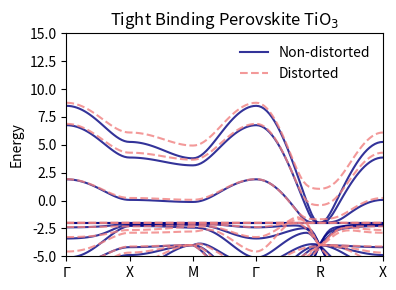

This figure's Python source:
# [redacted]
# Universitat Politècnica de Catalunya and University of Cambridge

# Tight binding model for a pervskite 3D system

import numpy as np
import matplotlib.pyplot as plt

def t_correction(t_nm, distance_distorted):
    """
    Correction to the hopping therms with the distance between atoms (related with the original distance)

    Inputs:
        t_nm: original hopping value for the hamiltonian component nm
        distance_distorted: the new distance (euclidean) between the orbitals n and m (or n and m')
    """

    change = 5 * np.exp(-distance_distorted)

    t_nm_d = t_nm * change

    return t_nm_d

def h_nm_element(t_nm, k_point, R_n, R_m1, R_m2, is_TiO):
    """
    Computes the n, m element of the Hamiltonian of the system, and implements the correction with the distance

    Inputs:
        t_nm: hopping integral or self-energy
        k_point: k point in the reciprocal space (3D)
        R_n: cartesian position of the atom n (3D)
        R_m1: cartesian position of the atom m (3D), R_m2: for periodicity
        is_TiO: boolean, if n and m are orbital of Ti and O (True) or not (False)
                if True, then the distance correction will be applied
    """

    if is_TiO == True:
        diff_R = R_n - R_m1
        escalar1 = np.dot(k_point, diff_R)
        dist1 = np.linalg.norm(diff_R)
        corrected_t1 = t_correction(t_nm, dist1)

        diff_R = R_n - R_m2
        escalar2 = np.dot(k_point, diff_R)
        dist2 = np.linalg.norm(diff_R)
        corrected_t2 = t_correction(t_nm, dist2)


        element = 0.5 * ((corrected_t1 * np.exp(1j * escalar1)) + (corrected_t2 * np.exp(1j * escalar2)))

    else:
        diff_R = R_n - R_m1
        escalar1 = np.dot(k_point, diff_R)

        diff_R = R_n - R_m2
        escalar2 = np.dot(k_point, diff_R)

        element = t_nm * 0.5 * (np.exp(1j * escalar1) + np.exp(1j * escalar2))

    return element

def t_nm_element(n, m):
    """
    Generates the t_nm element (empyrical (and qualitative) hopping integral element) for the states n and m.
    The states are px1, py1, pz1, px2, py2, pz2, px3, py3, pz3, dxy4, dxz4, dyz4, dx2-y24, dz24
    If n == m, the function returns the energy (the same for all the electrons)
    """

    energy = [-4.0, -4.0, -4.0, -4.0, -4.0, -4.0, -4.0, -4.0, -4.0, -2, -2, -2, -2, -2]
    t_pp_bonding = 4
    t_pp_antibonding = -1
    t_pd_bonding = -1.6
    t_pd_partially = -1.0
    t_pd_antibonding = 2
    
    if n == m:
        t_nm = energy[n]
    else:
        if (abs(n - m) == 3 or abs(n - m) == 6) and n <= 8 and m <= 8:
            t_nm = t_pp_bonding
        elif (abs(n - m) != 3 and abs(n - m) != 6) and n <= 8 and m <= 8:
            t_nm = t_pp_antibonding
        elif ((n == 0 or n == 3 or n == 6) and (m == 9 or m == 10 or m == 12)) or ((m == 0 or m == 3 or m == 6) and (n == 9 or n == 10 or n == 12)):
            t_nm = t_pd_partially
        elif ((n == 1 or n == 4 or n == 7) and (m == 9 or m == 11 or m == 12)) or ((m == 1 or m == 4 or m == 7) and (n == 9 or n == 11 or n == 12)):
            t_nm = t_pd_partially
        elif ((n == 2 or n == 5 or n == 8) and (m == 10 or m == 11)) or ((m == 2 or m == 5 or m == 8) and (n == 10 or n == 11)):
            t_nm = t_pd_partially
        elif ((n == 2 or n == 5 or n == 8) and (m == 13)) or ((m == 2 or m == 5 or m == 8) and (n == 13)):
            t_nm = t_pd_bonding
        else:
            t_nm = t_pd_antibonding

        if (abs(n - m) == 1 or abs(n - m) == 2) and (n <= 8 and m <= 8):
            t_nm = 0
        
        if (n != m) and (n > 8 and m >8):
            t_nm = 0

    return t_nm


# define the path in the reciprocal space
a = 4 # lattice parameter

band_points = 25
k_intervals_up = np.linspace(0, np.pi / a, band_points)
k_intervals_down = np.linspace(np.pi / a, 0, band_points)
k_path = []
# gamma to X
for x in range(band_points):
    k_path.append(np.array([0, k_intervals_up[x], 0]))
# X to M
for x in range(band_points - 1):
    k_path.append(np.array([k_intervals_up[x + 1], np.pi / a, 0]))
# M to gamma
for x in range(band_points - 1):
    k_path.append(np.array([k_intervals_down[x + 1], k_intervals_down[x + 1], 0]))
# gamma to R
for x in range(band_points - 1):
    k_path.append(np.array([k_intervals_up[x + 1], k_intervals_up[x + 1], k_intervals_up[x + 1]]))
# R to X
for x in range(band_points - 1):
    k_path.append(np.array([k_intervals_down[x + 1], np.pi / a, k_intervals_down[x + 1]]))

num_k_points = 121
k_points = np.linspace(0, 1, num_k_points)

# create hopping integral matrix and evaluate it
num_elements = 14 # total number of electronic orbitals

hopping_matrix = np.zeros((num_elements, num_elements))
for n in range(num_elements):
    for m in range(num_elements):
        hopping_matrix[n, m] = t_nm_element(n, m)


#### ORIGINAL STRUCTURE ####

# define the positions of the atoms (let's assume the cubic unit cell has size 1 (arbitraty units))
R_O1 = np.array([0.5, 0.5, 0]) * a
R_O2 = np.array([0.5, 0, 0.5]) * a
R_O3 = np.array([0, 0.5, 0.5]) * a
R_Ti = np.array([0.5, 0.5, 0.5]) * a
R_O4 = np.array([0.5, 0.5, 1]) * a
R_O5 = np.array([0.5, 1, 0.5]) * a
R_O6 = np.array([1, 0.5, 0.5]) * a

# create the hamiltionan matrix
hamiltonian = np.zeros((num_elements, num_elements), dtype=complex)

# define the tensor with the energy bands
bands = []

# generate all the hamiltonian elements
for k_point in k_path:
    for n in range(num_elements):
        if n in [0, 1, 2]:
            R_n = R_O1
        elif n in [3, 4, 5]:
            R_n = R_O2
        elif n in [6, 7, 8]:
            R_n = R_O3
        else:
            R_n = R_Ti

        for m in range(num_elements):
            if m in [0, 1, 2]:
                R_m1 = R_O1
                R_m2 = R_O4
            elif m in [3, 4, 5]:
                R_m1 = R_O2
                R_m2 = R_O5
            elif m in [6, 7, 8]:
                R_m1 = R_O3
                R_m2 = R_O6
            else:
                R_m1 = R_Ti
                if n in [0, 1, 2]:
                    R_m2 = np.array([0.5, 0.5, -0.5]) * a
                elif n in [3, 4, 5]:
                    R_m2 = np.array([0.5, -0.5, 0.5]) * a
                elif n in [6, 7, 8]:
                    R_m2 = np.array([-0.5, 0.5, 0.5]) * a

            if n == m:
                hamiltonian[n, m] = hopping_matrix[n, m]
            else:
                if (n in [0, 1, 2, 3, 4, 5, 6, 7, 8] and m in [9, 10, 11, 12, 13, 14]) or (m in [0, 1, 2, 3, 4, 5, 6, 7, 8] and n in [9, 10, 11, 12, 13, 14]):
                    is_TiO = True
                else:
                    is_TiO = False

                hamiltonian[n, m] = h_nm_element(hopping_matrix[n, m], k_point, R_n, R_m1, R_m2, is_TiO)

            # compute the complex conjugate for the elements below the diagonal
            if m < n:
                hamiltonian[n, m] = np.conjugate(hamiltonian[n, m])

    bands.append(np.linalg.eigvalsh(hamiltonian))

correct_bands = []
for x in range(14):
    band = []
    for y in range(121):
        band.append(bands[y][x])
    correct_bands.append(band)


#### DISTORTED STRUCTURE ####

# define the positions of the atoms (let's assume the cubic unit cell has size 1 (arbitraty units))
R_O1 = np.array([0.5, 0.5, 0]) * a
R_O2 = np.array([0.5, 0, 0.5]) * a
R_O3 = np.array([0, 0.5, 0.5]) * a
R_Ti = np.array([0.5, 0.5, 0.25]) * a
R_O4 = np.array([0.5, 0.5, 1]) * a
R_O5 = np.array([0.5, 1, 0.5]) * a
R_O6 = np.array([1, 0.5, 0.5]) * a

# create the hamiltionan matrix
hamiltonian = np.zeros((num_elements, num_elements), dtype=complex)

# define the tensor with the energy bands
bands_distorted = []

# generate all the hamiltonian elements
for k_point in k_path:
    for n in range(num_elements):
        if n in [0, 1, 2]:
            R_n = R_O1
        elif n in [3, 4, 5]:
            R_n = R_O2
        elif n in [6, 7, 8]:
            R_n = R_O3
        else:
            R_n = R_Ti

        for m in range(num_elements):
            if m in [0, 1, 2]:
                R_m1 = R_O1
                R_m2 = R_O4
            elif m in [3, 4, 5]:
                R_m1 = R_O2
                R_m2 = R_O5
            elif m in [6, 7, 8]:
                R_m1 = R_O3
                R_m2 = R_O6
            else:
                R_m1 = R_Ti
                if n in [0, 1, 2]:
                    R_m2 = np.array([0.5, 0.5, -0.75]) * a
                elif n in [3, 4, 5]:
                    R_m2 = np.array([0.5, -0.5, 0.5]) * a
                elif n in [6, 7, 8]:
                    R_m2 = np.array([-0.5, 0.5, 0.5]) * a

            if n == m:
                hamiltonian[n, m] = hopping_matrix[n, m]
            else:
                if (n in [0, 1, 2, 3, 4, 5, 6, 7, 8] and m in [9, 10, 11, 12, 13, 14]) or (m in [0, 1, 2, 3, 4, 5, 6, 7, 8] and n in [9, 10, 11, 12, 13, 14]):
                    is_TiO = True
                else:
                    is_TiO = False

                hamiltonian[n, m] = h_nm_element(hopping_matrix[n, m], k_point, R_n, R_m1, R_m2, is_TiO)

            # compute the complex conjugate for the elements below the diagonal
            if m < n:
                hamiltonian[n, m] = np.conjugate(hamiltonian[n, m])

    bands_distorted.append(np.linalg.eigvalsh(hamiltonian))

correct_bands_distorted = []
for x in range(14):
    band = []
    for y in range(121):
        band.append(bands_distorted[y][x])
    correct_bands_distorted.append(band)



# plot the resulting bands
fig, ax = plt.subplots(figsize=(4, 3))

ax.set_title('Tight Binding Perovskite TiO$_3$')
ax.set_ylabel('Energy')

it = 0
for band in correct_bands:
    if it == 0:
        ax.plot(k_points, band, color='navy', alpha=0.8, label='Non-distorted')
    else:
        ax.plot(k_points, band, color='navy', alpha=0.8)

    it = it + 1

it = 0
for band in correct_bands_distorted:
    if it == 0:
        ax.plot(k_points, band, color='lightcoral', linestyle='dashed', alpha=0.8, label='Distorted')
    else:
        ax.plot(k_points, band, color='lightcoral', linestyle='dashed', alpha=0.8)

    it = it + 1

ax.set_xlim(0, 1)
ax.set_ylim(-15, 15)

x_ticks = [0, 0.2, 0.4, 0.6, 0.8, 1]
x_labels = ['$\\Gamma$', 'X', 'M', '$\\Gamma$', 'R', 'X']
ax.set_xticks(ticks=x_ticks, labels=x_labels)

ax.legend(frameon=False)

plt.tight_layout()
plt.savefig('bands.pdf')

ax.set_ylim(-5, 15)
plt.savefig('bands-zoom.pdf')